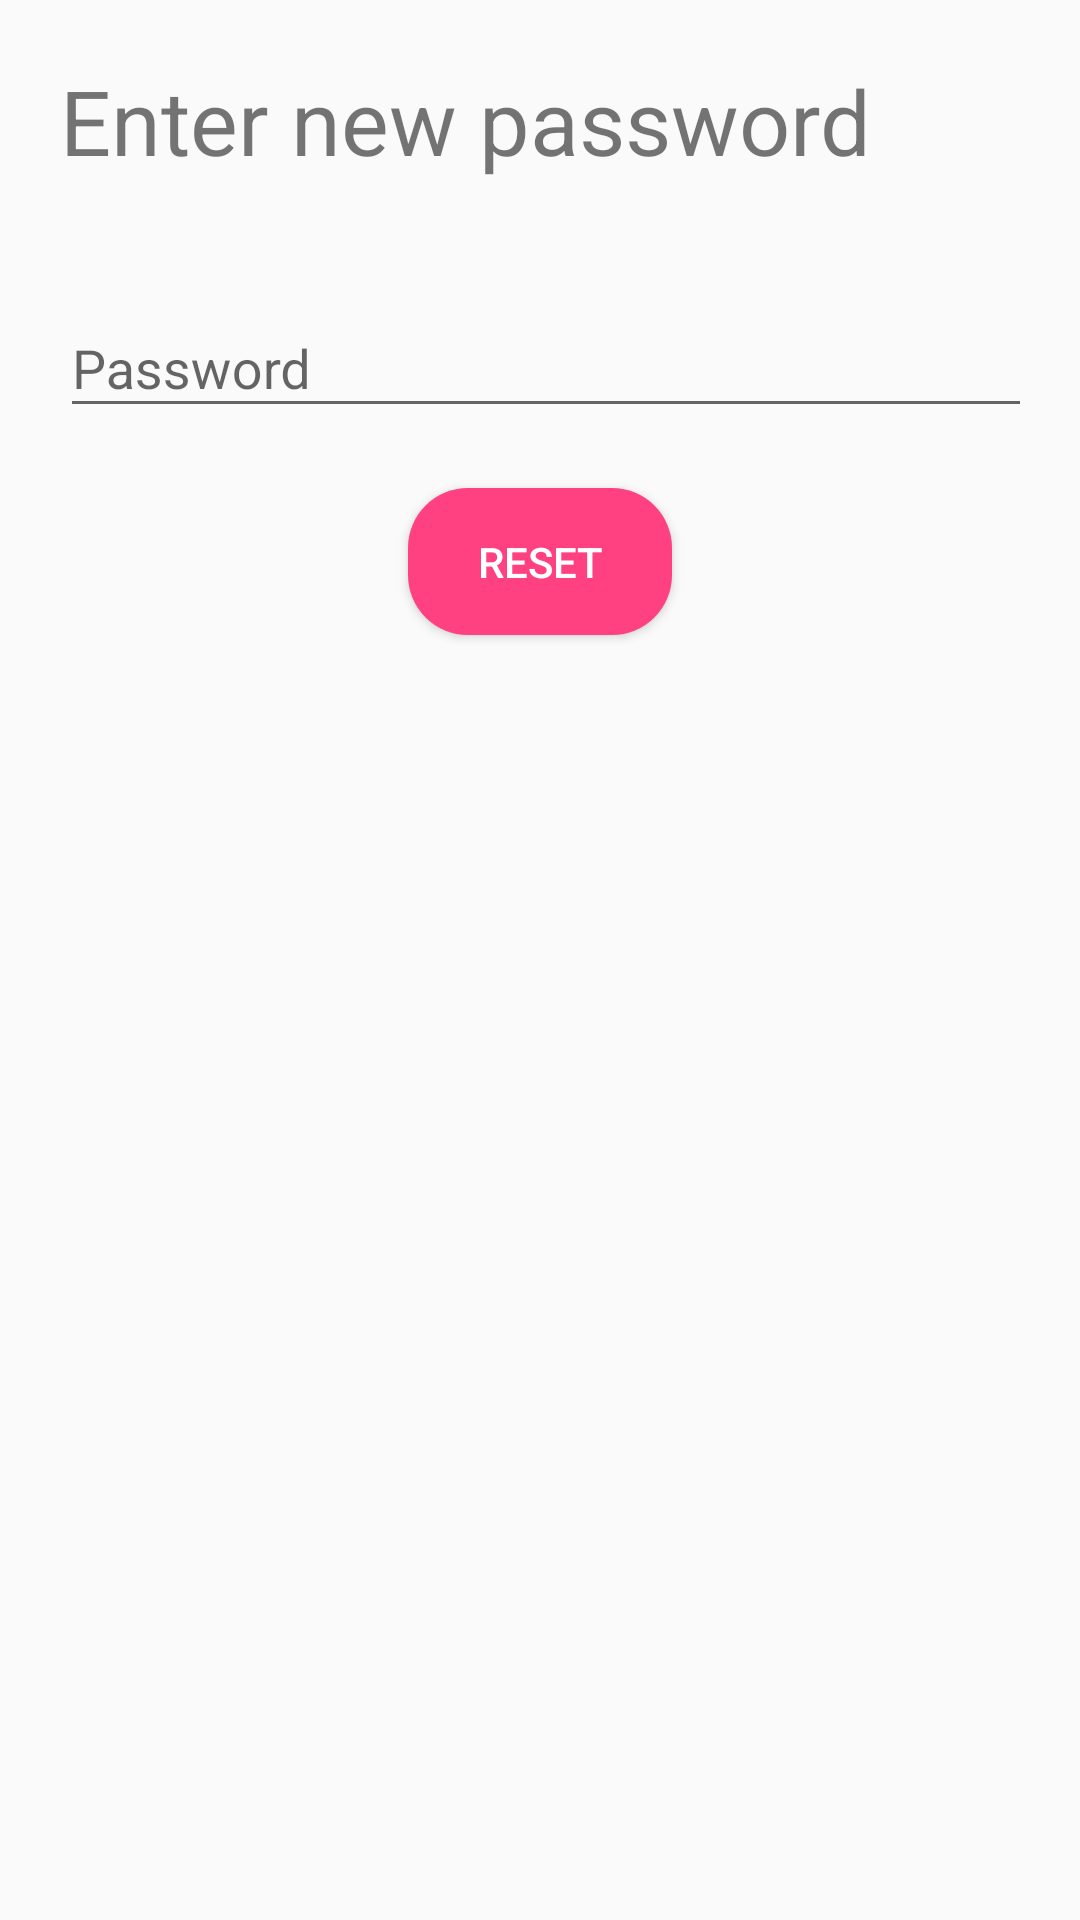

Reconstruct the res/layout file that produces this screen, plus the resources it refers to.
<!-- AndroidManifest.xml: application theme AppTheme -->
<!-- res/layout/activity_forgot_password2.xml -->
<?xml version="1.0" encoding="utf-8"?>
<android.support.design.widget.CoordinatorLayout
    xmlns:android="http://schemas.android.com/apk/res/android"
    android:layout_width="match_parent" android:layout_height="match_parent"
    android:id="@+id/coordinator">

    <android.support.v7.widget.LinearLayoutCompat xmlns:android="http://schemas.android.com/apk/res/android"
        xmlns:tools="http://schemas.android.com/tools"
        android:id="@+id/nestedScrollView"
        android:layout_width="match_parent"
        android:layout_height="match_parent"
        tools:context="com.example.shaw.mlogin.ForgotPassword1"
        android:orientation="vertical">


        <android.support.v7.widget.LinearLayoutCompat
            android:layout_margin="20dp"
            android:layout_width="match_parent"
            android:layout_height="match_parent"
            android:orientation="vertical">

            <android.support.v7.widget.AppCompatTextView
                android:id="@+id/tv6"
                android:layout_width="wrap_content"
                android:layout_height="wrap_content"
                android:text="Enter new password"
                android:textSize="30sp" />

            <android.support.design.widget.TextInputLayout
                android:id="@+id/textInputLayoutPassword"
                android:layout_width="match_parent"
                android:layout_height="wrap_content"
                android:layout_marginTop="30dp">

                <android.support.design.widget.TextInputEditText
                    android:id="@+id/et10"
                    android:layout_width="350dp"
                    android:layout_height="wrap_content"
                    android:layout_marginTop="20dp"
                    android:drawableLeft="@drawable/ic_lock_outline_black_24dp"
                    android:hint="Password"
                    android:inputType="textPassword" />
            </android.support.design.widget.TextInputLayout>
            <android.support.v7.widget.AppCompatButton
                android:id="@+id/bt6"
                android:layout_width="wrap_content"
                android:layout_height="wrap_content"
                android:layout_gravity="center"
                android:layout_margin="20dp"
                android:background="@drawable/buttonstyle"
                android:text="RESET"
                android:textColor="#FFF"/>

        </android.support.v7.widget.LinearLayoutCompat>
    </android.support.v7.widget.LinearLayoutCompat>
</android.support.design.widget.CoordinatorLayout>
<!-- resources referenced by this layout -->
<resources>
  <!-- drawable buttonstyle (drawable) -->
  <?xml version="1.0" encoding="utf-8"?>
  <shape xmlns:android="http://schemas.android.com/apk/res/android">
  <solid android:color="@color/colorAccent"/>
      <corners android:radius="20dp"/>
      <padding android:bottom="15dp" android:left="15dp" android:right="15dp" android:top="15dp"/>
  
  </shape>
  <style name="AppTheme" parent="Theme.AppCompat.Light.NoActionBar">
          
          <item name="colorPrimary">@color/colorPrimary</item>
          <item name="colorPrimaryDark">@color/colorPrimaryDark</item>
          <item name="colorAccent">@color/colorAccent</item>
  
      </style>
  <color name="colorAccent">#FF4081</color>
  <color name="colorPrimary">#3f51b5</color>
  <color name="colorPrimaryDark">#23283a</color>
</resources>
